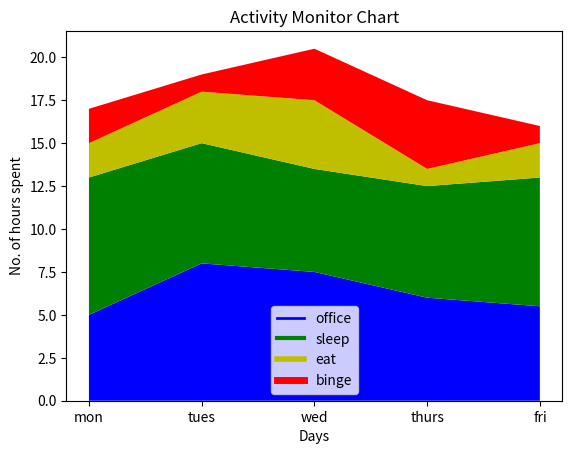

This figure's Python source:
from matplotlib import pyplot as plt
weekdays=['mon','tues','wed','thurs','fri']

office=[5,8,7.5,6,5.5]
sleep=[8,7,6,6.5,7.5]
eat=[2,3,4,1,2]
binge=[2,1,3,4,1]

plt.plot([],[],color='b',label='office',linewidth=2)
plt.plot([],[],color='g',label='sleep',linewidth=3)
plt.plot([],[],color='y',label='eat',linewidth=4)
plt.plot([],[],color='r',label='binge',linewidth=5)

plt.stackplot(weekdays,office,sleep,eat,binge, colors=['b','g','y','r'])
plt.title('Activity Monitor Chart')
plt.xlabel('Days')
plt.ylabel('No. of hours spent')
plt.legend()
plt.show()